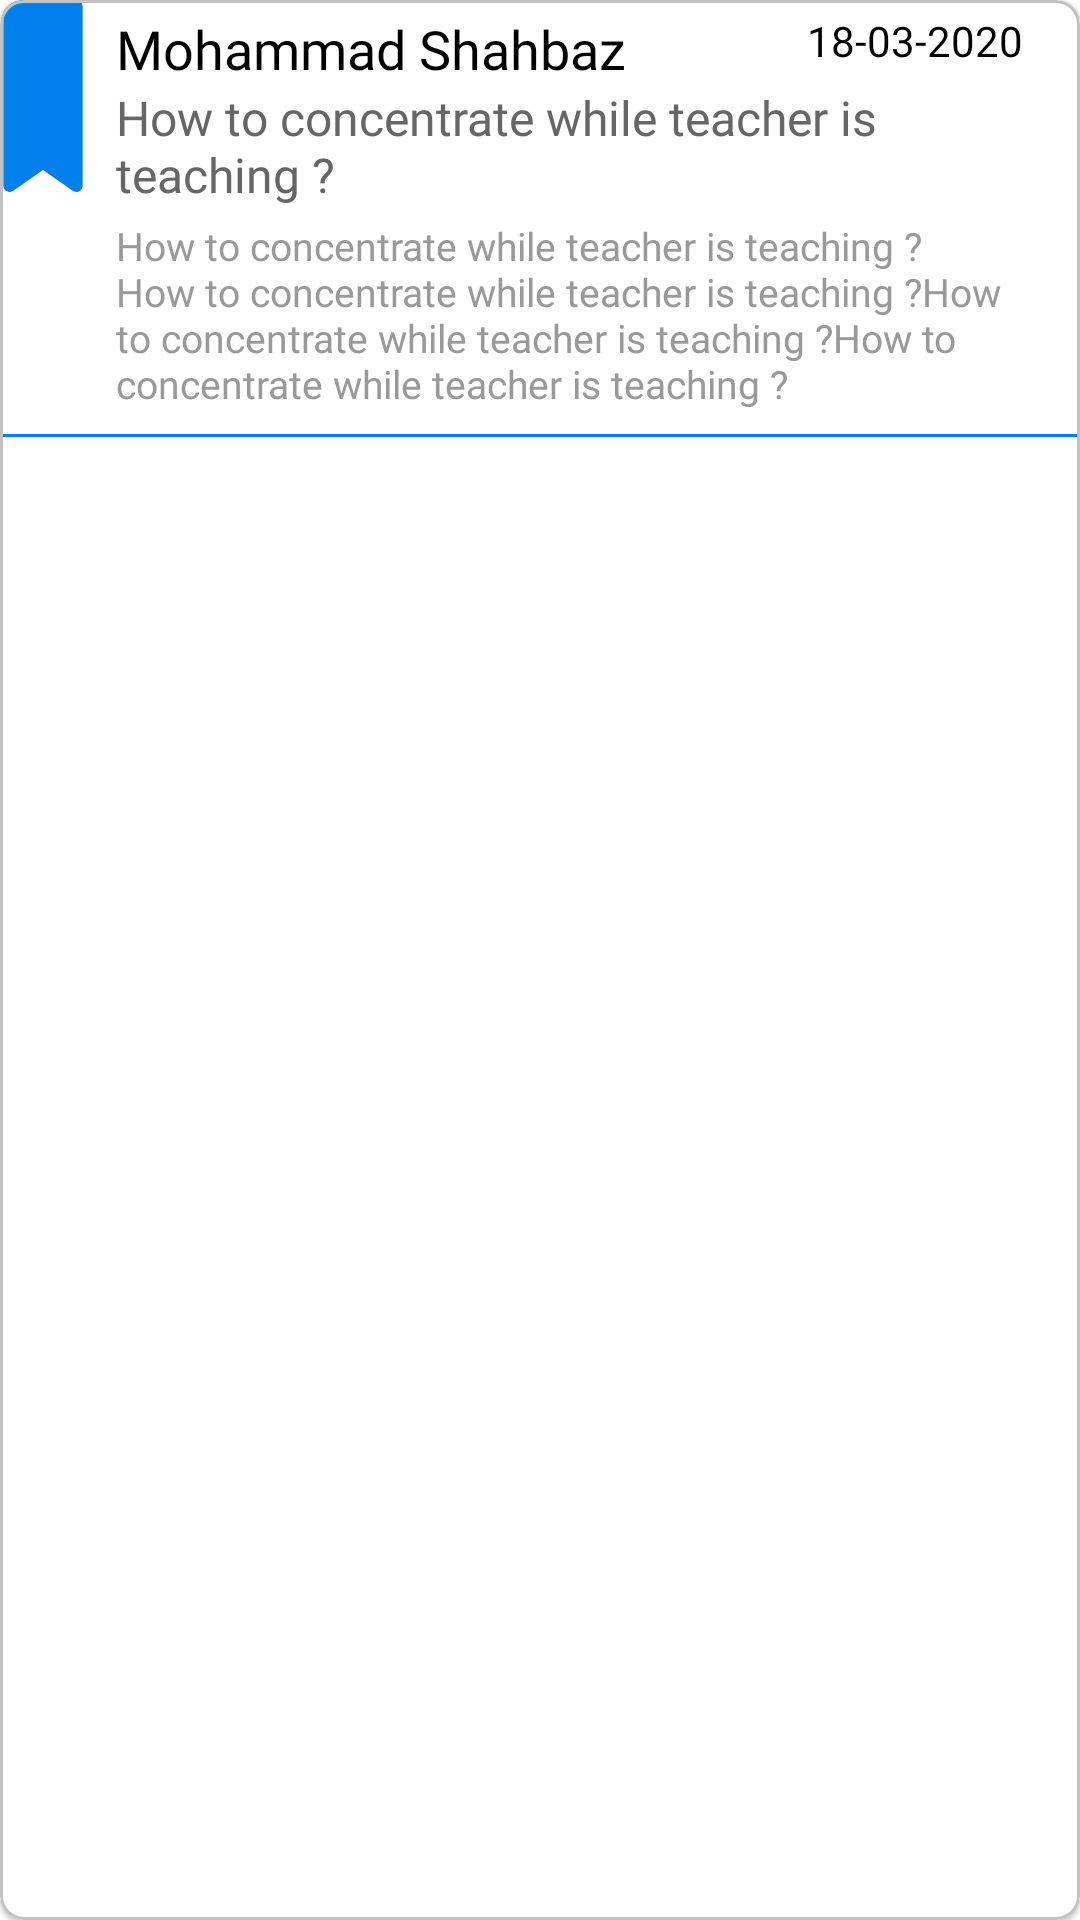

The Android layout XML behind this screen, and the referenced resources:
<!-- AndroidManifest.xml: application theme AppTheme -->
<!-- res/layout/question_item.xml -->
<?xml version="1.0" encoding="utf-8"?>
<com.google.android.material.card.MaterialCardView xmlns:android="http://schemas.android.com/apk/res/android"
    xmlns:app="http://schemas.android.com/apk/res-auto"
    xmlns:tools="http://schemas.android.com/tools"
    android:orientation="vertical"
    android:layout_width="match_parent"
    android:layout_height="wrap_content"
    app:cardCornerRadius="8dp"
    app:strokeColor="#c2c2c2"
    android:layout_marginTop="8dp"
    app:strokeWidth="1dp">

    <LinearLayout
        android:layout_width="match_parent"
        android:layout_height="match_parent"
        android:orientation="vertical">

        <LinearLayout
            android:layout_width="match_parent"
            android:layout_height="wrap_content">

            <ImageView
                android:id="@+id/bookmark"
                android:layout_width="64dp"
                android:layout_height="64dp"
                android:layout_marginLeft="-18dp"
                android:adjustViewBounds="true"
                android:src="@drawable/ic_ribbon"
                android:tint="@color/colorPrimary" />

            <LinearLayout
                android:layout_width="fill_parent"
                android:layout_height="wrap_content"
                android:layout_alignEnd="@+id/bookmark"
                android:layout_alignRight="@+id/bookmark"
                android:layout_marginLeft="-8dp"
                android:layout_marginRight="8dp"
                android:orientation="vertical">

                <LinearLayout
                    android:layout_width="match_parent"
                    android:layout_height="match_parent"
                    android:paddingTop="4dp">

                    <TextView
                        android:id="@+id/questinedBy"
                        android:layout_width="0dp"
                        android:layout_height="wrap_content"
                        android:layout_weight="7"
                        android:fontFamily="@font/roboto_regular"
                        android:maxLines="2"
                        android:text="Mohammad Shahbaz"
                        android:textColor="@android:color/black"
                        android:textSize="18sp" />

                    <TextView
                        android:id="@+id/questinedOn"
                        android:layout_width="0dp"
                        android:layout_height="wrap_content"
                        android:layout_gravity="end"
                        android:layout_weight="3"
                        android:fontFamily="@font/roboto_regular"
                        android:gravity="center"
                        android:text="18-03-2020"
                        android:textColor="@android:color/black"
                        android:textSize="14sp" />

                </LinearLayout>

                <TextView
                    android:id="@+id/questinedTitle"
                    android:layout_width="match_parent"
                    android:layout_height="wrap_content"
                    android:fontFamily="@font/roboto_regular"
                    android:maxLines="2"
                    android:text="How to concentrate while teacher is teaching ?"
                    android:textColor="@color/grey_60"
                    android:textSize="16sp" />

                <TextView
                    android:id="@+id/questinedDesc"
                    android:layout_width="match_parent"
                    android:layout_height="wrap_content"
                    android:layout_marginTop="4dp"
                    android:autoLink="web"
                    android:textColorLink="@color/colorPrimary"
                    android:fontFamily="@font/roboto_regular"
                    android:maxLines="5"
                    android:text="How to concentrate while teacher is teaching ?How to concentrate while teacher is teaching ?How to concentrate while teacher is teaching ?How to concentrate while teacher is teaching ?"
                    android:textColor="@color/grey_40"
                    android:textSize="13sp" />


            </LinearLayout>

        </LinearLayout>

        <TextView
            android:visibility="gone"
            android:id="@+id/issue"
            android:layout_width="match_parent"
            android:layout_height="wrap_content"
            android:layout_marginTop="8dp"
            android:paddingTop="4dp"
            android:paddingBottom="4dp"
            android:fontFamily="@font/roboto_medium"
            android:textColor="@android:color/white"
            android:paddingLeft="40dp"
            android:background="@color/colorPrimary"/>

        <View
            android:layout_width="match_parent"
            android:layout_height="1dp"
            android:layout_marginTop="8dp"
            android:paddingTop="4dp"
            android:background="@color/colorPrimary"
            android:paddingBottom="4dp"/>

        <LinearLayout
            android:id="@+id/answerView"
            android:layout_width="match_parent"
            android:layout_height="wrap_content"
            android:orientation="horizontal"
            android:visibility="gone"
            android:padding="8dp"
            android:layout_marginLeft="24dp"
            android:layout_marginRight="16dp"
            android:layout_marginTop="8dp">

            <LinearLayout
                android:layout_width="match_parent"
                android:layout_height="wrap_content"
                android:layout_weight="1"
                android:orientation="vertical"
                android:layout_marginRight="8dp">

                <TextView
                    android:id="@+id/answeredBy"
                    android:layout_width="match_parent"
                    android:layout_height="wrap_content"
                    android:textColor="@android:color/black"
                    android:fontFamily="@font/roboto_bold"
                    android:text="Answered by Admin"/>
                <TextView
                    android:id="@+id/answeredOn"
                    android:layout_width="match_parent"
                    android:layout_height="wrap_content"
                    android:textSize="12dp"
                    android:textColor="@color/material_on_background_emphasis_medium"
                    android:fontFamily="@font/roboto_regular"
                    android:text="12-04-2020"/>

            </LinearLayout>

            <com.google.android.material.button.MaterialButton
                android:id="@+id/viewAnswer"
                android:layout_width="80dp"
                android:layout_height="40dp"
                android:textAllCaps="false"
                android:text="View"
                app:cornerRadius="8dp"/>

        </LinearLayout>


    </LinearLayout>

</com.google.android.material.card.MaterialCardView>
<!-- resources referenced by this layout -->
<resources>
  <color name="colorPrimary">#007fed</color>
  <color name="grey_40">#999999</color>
  <color name="grey_60">#666666</color>
  <!-- drawable ic_ribbon (drawable) -->
  <vector xmlns:android="http://schemas.android.com/apk/res/android"
      android:width="458.001dp"
      android:height="458.001dp"
      android:viewportWidth="458.001"
      android:viewportHeight="458.001">
    <path
        android:fillColor="#FF000000"
        android:pathData="M308.497,0H149.504c-8.284,0 -15,6.716 -15,15v428.001c0,5.601 3.12,10.735 8.092,13.314c4.971,2.579 10.966,2.175 15.545,-1.051l70.859,-49.9l70.859,49.9c4.584,3.228 10.577,3.628 15.545,1.051c4.972,-2.579 8.092,-7.714 8.092,-13.314V15C323.497,6.716 316.781,0 308.497,0z"/>
   </vector>
  <style name="AppTheme" parent="Theme.MaterialComponents.Light.DarkActionBar">
          
          <item name="colorPrimary">@color/colorPrimary</item>
          <item name="colorPrimaryDark">@color/colorPrimaryDark</item>
          <item name="colorAccent">@color/colorAccent</item>
      </style>
  <color name="colorPrimaryDark">#0058a5</color>
  <color name="colorAccent">#3BC7C4</color>
</resources>
